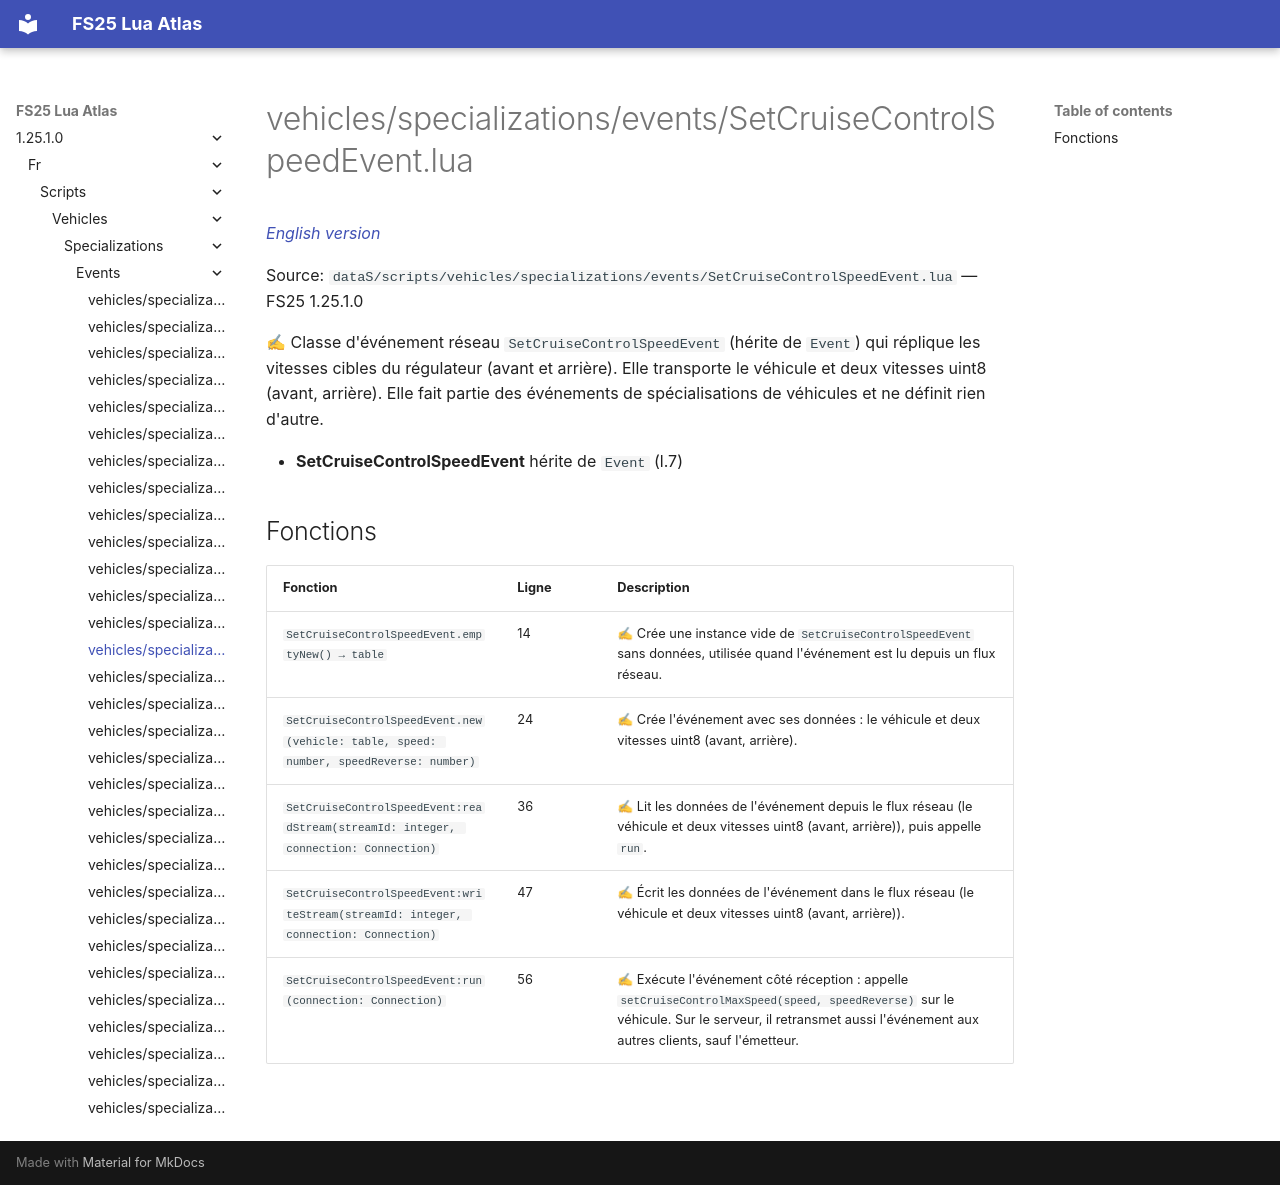

repository: Tim0219800/fs25-lua-atlas · page: 1.25.1.0/fr/scripts/vehicles/specializations/events/SetCruiseControlSpeedEvent.html · generator: mkdocs

# vehicles/specializations/events/SetCruiseControlSpeedEvent.lua

*[English version](../../../../../scripts/vehicles/specializations/events/SetCruiseControlSpeedEvent.md)*

Source: `dataS/scripts/vehicles/specializations/events/SetCruiseControlSpeedEvent.lua` — FS25 1.25.1.0

✍ Classe d'événement réseau `SetCruiseControlSpeedEvent` (hérite de `Event`) qui réplique les vitesses cibles du régulateur (avant et arrière). Elle transporte le véhicule et deux vitesses uint8 (avant, arrière). Elle fait partie des événements de spécialisations de véhicules et ne définit rien d'autre.

- **SetCruiseControlSpeedEvent** hérite de `Event` (l.7)

## Fonctions

| Fonction | Ligne | Description |
|---|---|---|
| `SetCruiseControlSpeedEvent.emptyNew() → table` | 14 | ✍ Crée une instance vide de `SetCruiseControlSpeedEvent` sans données, utilisée quand l'événement est lu depuis un flux réseau. |
| `SetCruiseControlSpeedEvent.new(vehicle: table, speed: number, speedReverse: number)` | 24 | ✍ Crée l'événement avec ses données : le véhicule et deux vitesses uint8 (avant, arrière). |
| `SetCruiseControlSpeedEvent:readStream(streamId: integer, connection: Connection)` | 36 | ✍ Lit les données de l'événement depuis le flux réseau (le véhicule et deux vitesses uint8 (avant, arrière)), puis appelle `run`. |
| `SetCruiseControlSpeedEvent:writeStream(streamId: integer, connection: Connection)` | 47 | ✍ Écrit les données de l'événement dans le flux réseau (le véhicule et deux vitesses uint8 (avant, arrière)). |
| `SetCruiseControlSpeedEvent:run(connection: Connection)` | 56 | ✍ Exécute l'événement côté réception : appelle `setCruiseControlMaxSpeed(speed, speedReverse)` sur le véhicule. Sur le serveur, il retransmet aussi l'événement aux autres clients, sauf l'émetteur. |
